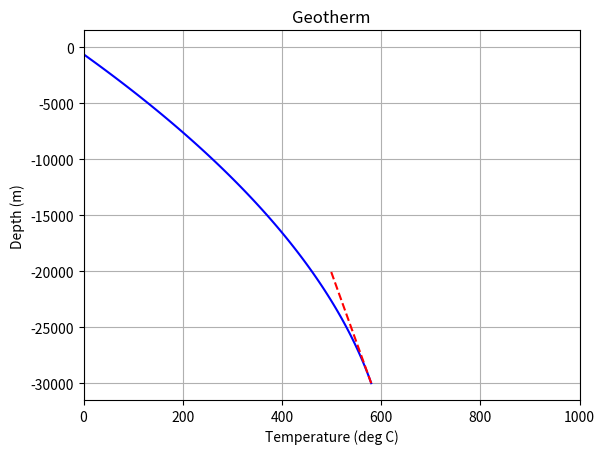

Source code (Python):
import numpy as np
import matplotlib.pyplot as plt
import sys


### Plot the analytical solution of the heat equation
#    * Steady-state
#    * No advection
#    * Constant heat conductivity
#    * Constant heat production
#
# Choosable boundary conditions
#  - Fixed surface temperature
#  - Bottom heat flux or bottom temperature defined


###### Start configurable parameters ######

# Define heat conductivity, W/mK
k = 2.5

# Define heat production rate, W/m^3
H = 2.0e-6

# Choose type of bottom boundary condition
bottom_bnd_cond_type = "vonneumann"  # can be "vonneumann" or "dirichlet"

### Define value of the bottom boundary condition
# For von Neumann: Define bottom heat flow, W/m^2
qb = 20e-3
# For Dirichlet: Define bottom boundary temperature, deg C
Tbott = 600.0

# Define surface temperature
Tsurf = 20.0

# Define height of the model, meters
L = 30000.0

# Define the x-axis limits of the plot
xlimits = (0.0, 1000.0)

###### End of configurable parameters ######


### Main program:

# Calc depth range for the plot 
N = 100 # num of points we use for plotting
z = np.linspace(0, L, N)

# Calculate integration constants
if bottom_bnd_cond_type == "vonneumann":
  Ca = qb + H*L
  Cb = -k*Tsurf
elif bottom_bnd_cond_type == "dirichlet":
  Ca = (k*Tbott + 0.5*H*L**2 - k*Tsurf) / L
  Cb = Tsurf*k
else:
  print("Invalid bottom boundary condition type " + bottom_bnd_cond_type)
  print("Adjust parameter bottom_bnd_cond_type")
  dummy = raw_input("Press enter to quit")
  sys.exit(1)

### Evaluate temperature at chosen range
T = (- 0.5 * H * z**2 + Ca*z + Cb) / k

# Generate line to plot the temperature gradient (dT/dz = q/k) at the bottom boundary
Tbot_grad = [T[N-1], T[N-1] - ( k*(T[N-1]-T[N-2])/(z[N-1]-z[N-2]) )*(L/3.0)/k]
zbot_grad = [-z[N-1], -z[N-1] + (L/3.0)]

# Plot the geotherm
plt.figure()
plt.plot(T, -z, "-b")   # T on horizontal axis, z on vertical, pointing down (minus sign), blue solid line
plt.plot(Tbot_grad, zbot_grad, "--r")  # Plot the temperature gradient at the bottom boundary, dashed red line
plt.xlabel("Temperature (deg C)")
plt.ylabel("Depth (m)")
plt.title("Geotherm")
plt.grid()
plt.xlim(xlimits)

plt.show()

